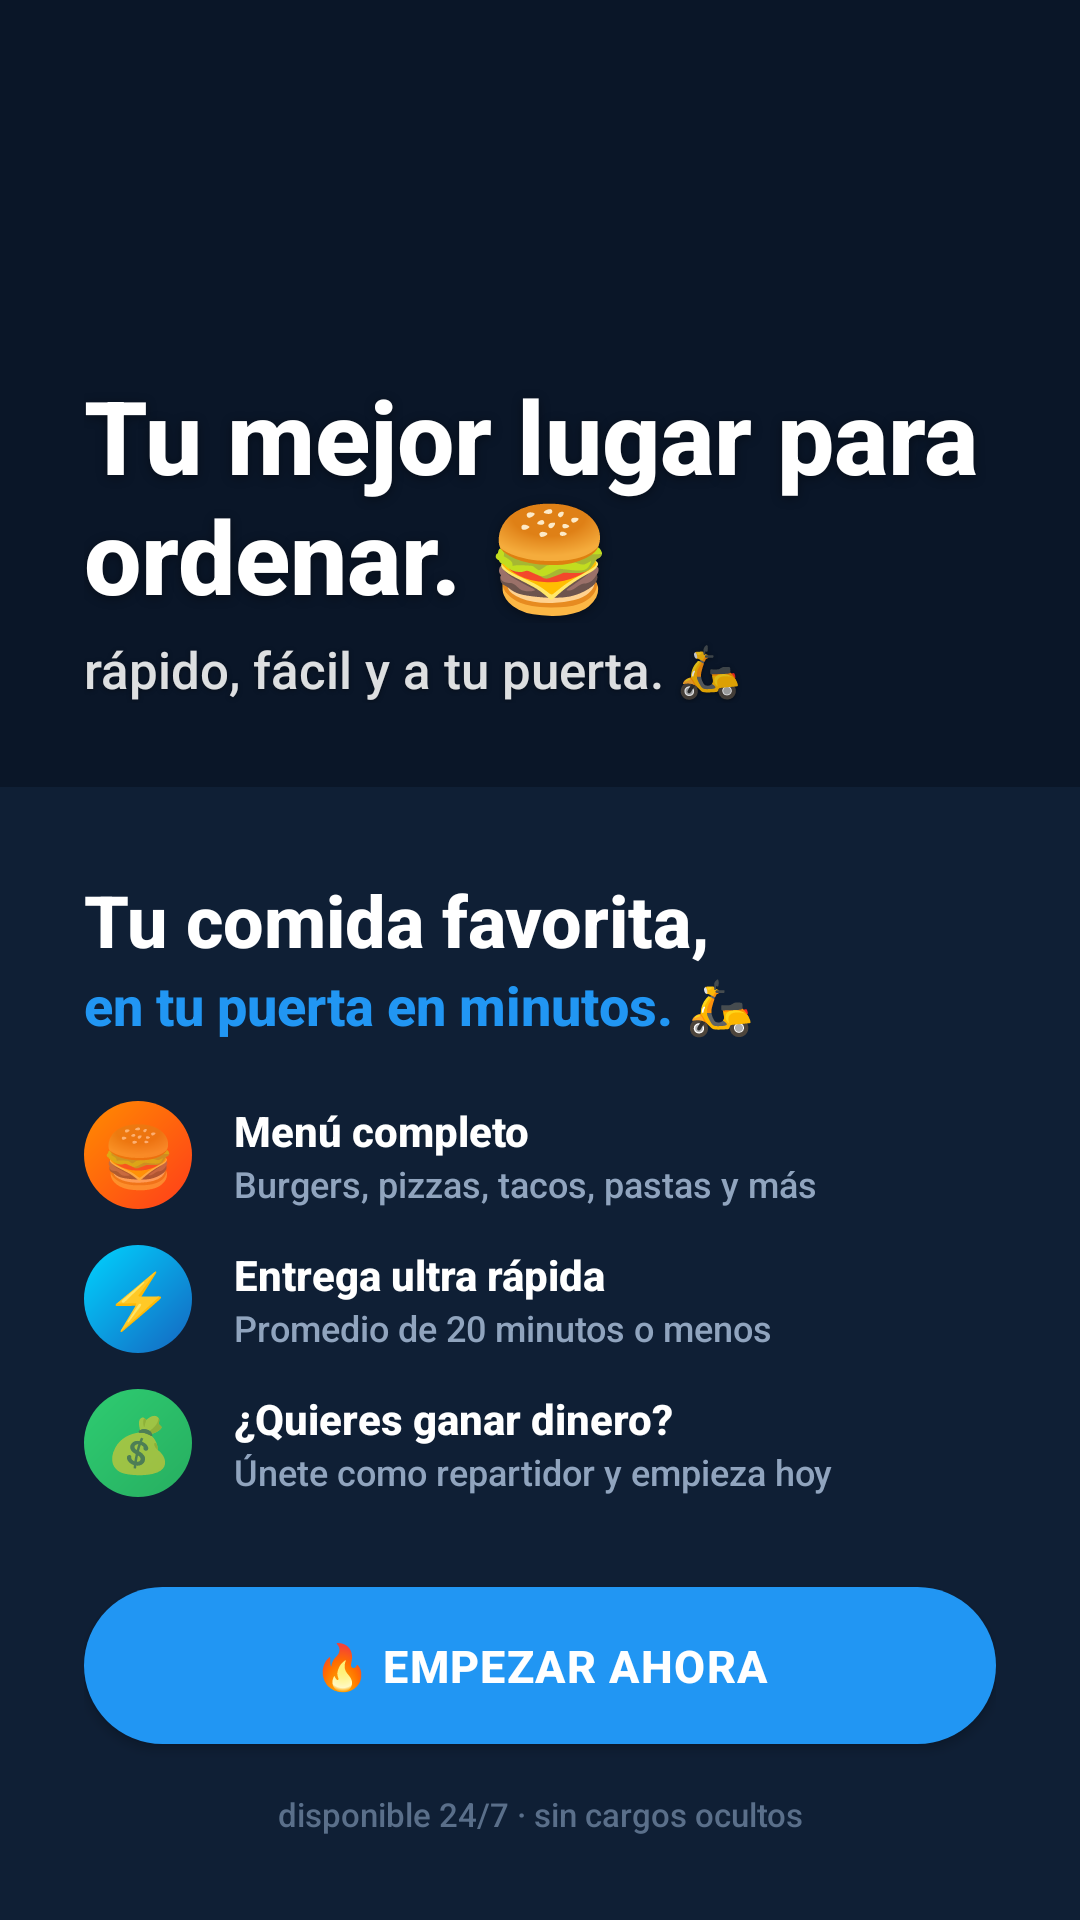

Reconstruct the res/layout file that produces this screen, plus the resources it refers to.
<!-- AndroidManifest.xml: activity theme Theme.Zuppon -->
<!-- res/layout/activity_splash.xml -->
<?xml version="1.0" encoding="utf-8"?>
<LinearLayout
    xmlns:android="http://schemas.android.com/apk/res/android"
    xmlns:app="http://schemas.android.com/apk/res-auto"
    android:layout_width="match_parent"
    android:layout_height="match_parent"
    android:orientation="vertical"
    android:background="@color/zuppon_primary">

    
    <FrameLayout
        android:id="@+id/fl_hero"
        android:layout_width="match_parent"
        android:layout_height="0dp"
        android:layout_weight="1">

        
        <ImageView
            android:id="@+id/iv_hero"
            android:layout_width="match_parent"
            android:layout_height="match_parent"
            android:scaleType="centerCrop"
            android:contentDescription="Comida deliciosa" />

        
        <View
            android:layout_width="match_parent"
            android:layout_height="140dp"
            android:layout_gravity="bottom"
            android:background="@drawable/bg_gradient_bottom_dark" />

        
        <ImageView
            android:layout_width="52dp"
            android:layout_height="52dp"
            android:layout_gravity="top|start"
            android:layout_margin="24dp"
            android:src="@drawable/logo"
            android:scaleType="fitCenter"
            android:contentDescription="Zuppon" />

        
        <LinearLayout
            android:layout_width="match_parent"
            android:layout_height="wrap_content"
            android:layout_gravity="bottom"
            android:orientation="vertical"
            android:paddingStart="28dp"
            android:paddingEnd="28dp"
            android:paddingBottom="28dp">

            <TextView
                android:layout_width="wrap_content"
                android:layout_height="wrap_content"
                android:text="Tu mejor lugar para ordenar. 🍔"
                android:textColor="@color/white"
                android:textSize="34sp"
                android:textStyle="bold"
                android:shadowColor="#66000000"
                android:shadowDx="0"
                android:shadowDy="2"
                android:shadowRadius="8" />

            <TextView
                android:layout_width="wrap_content"
                android:layout_height="wrap_content"
                android:text="rápido, fácil y a tu puerta. 🛵"
                android:textColor="#DDFFFFFF"
                android:textSize="17sp"
                android:layout_marginTop="4dp"
                android:shadowColor="#66000000"
                android:shadowDx="0"
                android:shadowDy="1"
                android:shadowRadius="4" />
        </LinearLayout>
    </FrameLayout>

    
    <LinearLayout
        android:id="@+id/card_info"
        android:layout_width="match_parent"
        android:layout_height="wrap_content"
        android:orientation="vertical"
        android:background="@color/zuppon_surface"
        android:padding="28dp">

        <TextView
            android:id="@+id/tv_desc_title"
            android:layout_width="wrap_content"
            android:layout_height="wrap_content"
            android:text="Tu comida favorita,"
            android:textColor="@color/white"
            android:textSize="24sp"
            android:textStyle="bold" />

        <TextView
            android:layout_width="wrap_content"
            android:layout_height="wrap_content"
            android:text="en tu puerta en minutos. 🛵"
            android:textColor="@color/zuppon_accent"
            android:textSize="18sp"
            android:textStyle="bold"
            android:layout_marginBottom="20dp" />

        
        <LinearLayout android:layout_width="match_parent" android:layout_height="wrap_content"
            android:orientation="horizontal" android:gravity="center_vertical"
            android:layout_marginBottom="12dp">
            <TextView android:layout_width="36dp" android:layout_height="36dp"
                android:gravity="center" android:text="🍔" android:textSize="20sp"
                android:background="@drawable/bg_food_burger" android:layout_marginEnd="14dp" />
            <LinearLayout android:layout_width="0dp" android:layout_height="wrap_content" android:layout_weight="1"
                android:orientation="vertical">
                <TextView android:layout_width="wrap_content" android:layout_height="wrap_content"
                    android:text="Menú completo" android:textColor="@color/white"
                    android:textSize="14sp" android:textStyle="bold" />
                <TextView android:layout_width="wrap_content" android:layout_height="wrap_content"
                    android:text="Burgers, pizzas, tacos, pastas y más"
                    android:textColor="@color/zuppon_text_secondary" android:textSize="12sp" />
            </LinearLayout>
        </LinearLayout>

        
        <LinearLayout android:layout_width="match_parent" android:layout_height="wrap_content"
            android:orientation="horizontal" android:gravity="center_vertical"
            android:layout_marginBottom="12dp">
            <TextView android:layout_width="36dp" android:layout_height="36dp"
                android:gravity="center" android:text="⚡" android:textSize="18sp"
                android:background="@drawable/bg_food_popular" android:layout_marginEnd="14dp"
                android:textColor="@color/white" />
            <LinearLayout android:layout_width="0dp" android:layout_height="wrap_content" android:layout_weight="1"
                android:orientation="vertical">
                <TextView android:layout_width="wrap_content" android:layout_height="wrap_content"
                    android:text="Entrega ultra rápida" android:textColor="@color/white"
                    android:textSize="14sp" android:textStyle="bold" />
                <TextView android:layout_width="wrap_content" android:layout_height="wrap_content"
                    android:text="Promedio de 20 minutos o menos"
                    android:textColor="@color/zuppon_text_secondary" android:textSize="12sp" />
            </LinearLayout>
        </LinearLayout>

        
        <LinearLayout android:layout_width="match_parent" android:layout_height="wrap_content"
            android:orientation="horizontal" android:gravity="center_vertical"
            android:layout_marginBottom="24dp">
            <TextView android:layout_width="36dp" android:layout_height="36dp"
                android:gravity="center" android:text="💰" android:textSize="18sp"
                android:background="@drawable/bg_food_salad" android:layout_marginEnd="14dp" />
            <LinearLayout android:layout_width="0dp" android:layout_height="wrap_content" android:layout_weight="1"
                android:orientation="vertical">
                <TextView android:layout_width="wrap_content" android:layout_height="wrap_content"
                    android:text="¿Quieres ganar dinero?" android:textColor="@color/white"
                    android:textSize="14sp" android:textStyle="bold" />
                <TextView android:layout_width="wrap_content" android:layout_height="wrap_content"
                    android:text="Únete como repartidor y empieza hoy"
                    android:textColor="@color/zuppon_text_secondary" android:textSize="12sp" />
            </LinearLayout>
        </LinearLayout>

        
        <com.google.android.material.button.MaterialButton
            android:id="@+id/btn_get_started"
            style="@style/ZupponButton"
            android:layout_width="match_parent"
            android:layout_height="wrap_content"
            android:text="🔥 Empezar ahora" />

        <TextView
            android:layout_width="match_parent"
            android:layout_height="wrap_content"
            android:text="disponible 24/7 · sin cargos ocultos"
            android:textColor="@color/zuppon_text_hint"
            android:textSize="11sp"
            android:gravity="center"
            android:layout_marginTop="10dp" />

    </LinearLayout>

</LinearLayout>
<!-- resources referenced by this layout -->
<resources>
  <color name="white">#FFFFFFFF</color>
  <color name="zuppon_accent">#FF2196F3</color>
  <color name="zuppon_primary">#FF0A1628</color>
  <color name="zuppon_surface">#FF0F1F35</color>
  <color name="zuppon_text_hint">#FF5A6F8A</color>
  <color name="zuppon_text_secondary">#FF90A4BE</color>
  <!-- drawable bg_food_burger (drawable) -->
  <?xml version="1.0" encoding="utf-8"?>
  <shape xmlns:android="http://schemas.android.com/apk/res/android"
      android:shape="rectangle">
      <gradient
          android:startColor="#FF3D1A"
          android:endColor="#FF8C00"
          android:angle="135"
          android:type="linear" />
      <corners android:radius="18dp" />
  </shape>
  <!-- drawable bg_food_popular (drawable) -->
  <?xml version="1.0" encoding="utf-8"?>
  <shape xmlns:android="http://schemas.android.com/apk/res/android"
      android:shape="rectangle">
      <gradient
          android:startColor="#1565C0"
          android:endColor="#00D4FF"
          android:angle="135"
          android:type="linear" />
      <corners android:radius="18dp" />
  </shape>
  <!-- drawable bg_food_salad (drawable) -->
  <?xml version="1.0" encoding="utf-8"?>
  <shape xmlns:android="http://schemas.android.com/apk/res/android"
      android:shape="rectangle">
      <gradient
          android:startColor="#27AE60"
          android:endColor="#2ECC71"
          android:angle="135"
          android:type="linear" />
      <corners android:radius="18dp" />
  </shape>
  <style name="ZupponButton" parent="Widget.MaterialComponents.Button">
          <item name="backgroundTint">@color/zuppon_accent</item>
          <item name="android:textColor">@color/white</item>
          <item name="android:textSize">15sp</item>
          <item name="android:textStyle">bold</item>
          <item name="android:paddingTop">16dp</item>
          <item name="android:paddingBottom">16dp</item>
          <item name="cornerRadius">30dp</item>
          <item name="android:letterSpacing">0.03</item>
          <item name="elevation">0dp</item>
      </style>
  <style name="Theme.Zuppon" parent="Theme.MaterialComponents.DayNight.NoActionBar">
          <item name="colorPrimary">@color/zuppon_accent</item>
          <item name="colorPrimaryVariant">@color/zuppon_accent_dark</item>
          <item name="colorOnPrimary">@color/white</item>
          <item name="colorSecondary">@color/zuppon_yellow</item>
          <item name="colorSecondaryVariant">@color/zuppon_accent_dark</item>
          <item name="colorOnSecondary">@color/black</item>
          <item name="android:statusBarColor">@color/zuppon_primary_dark</item>
          <item name="android:windowBackground">@color/zuppon_primary</item>
          <item name="android:fontFamily">sans-serif-medium</item>
          
          <item name="android:windowAnimationStyle">@style/NoWindowAnimation</item>
      </style>
  <color name="zuppon_accent_dark">#FF1565C0</color>
  <color name="zuppon_yellow">#FF00D4FF</color>
  <color name="black">#FF000000</color>
  <color name="zuppon_primary_dark">#FF060E1A</color>
  <style name="NoWindowAnimation">
          <item name="android:activityOpenEnterAnimation">@null</item>
          <item name="android:activityOpenExitAnimation">@null</item>
          <item name="android:activityCloseEnterAnimation">@null</item>
          <item name="android:activityCloseExitAnimation">@null</item>
          <item name="android:taskOpenEnterAnimation">@null</item>
          <item name="android:taskOpenExitAnimation">@null</item>
          <item name="android:taskCloseEnterAnimation">@null</item>
          <item name="android:taskCloseExitAnimation">@null</item>
      </style>
</resources>
